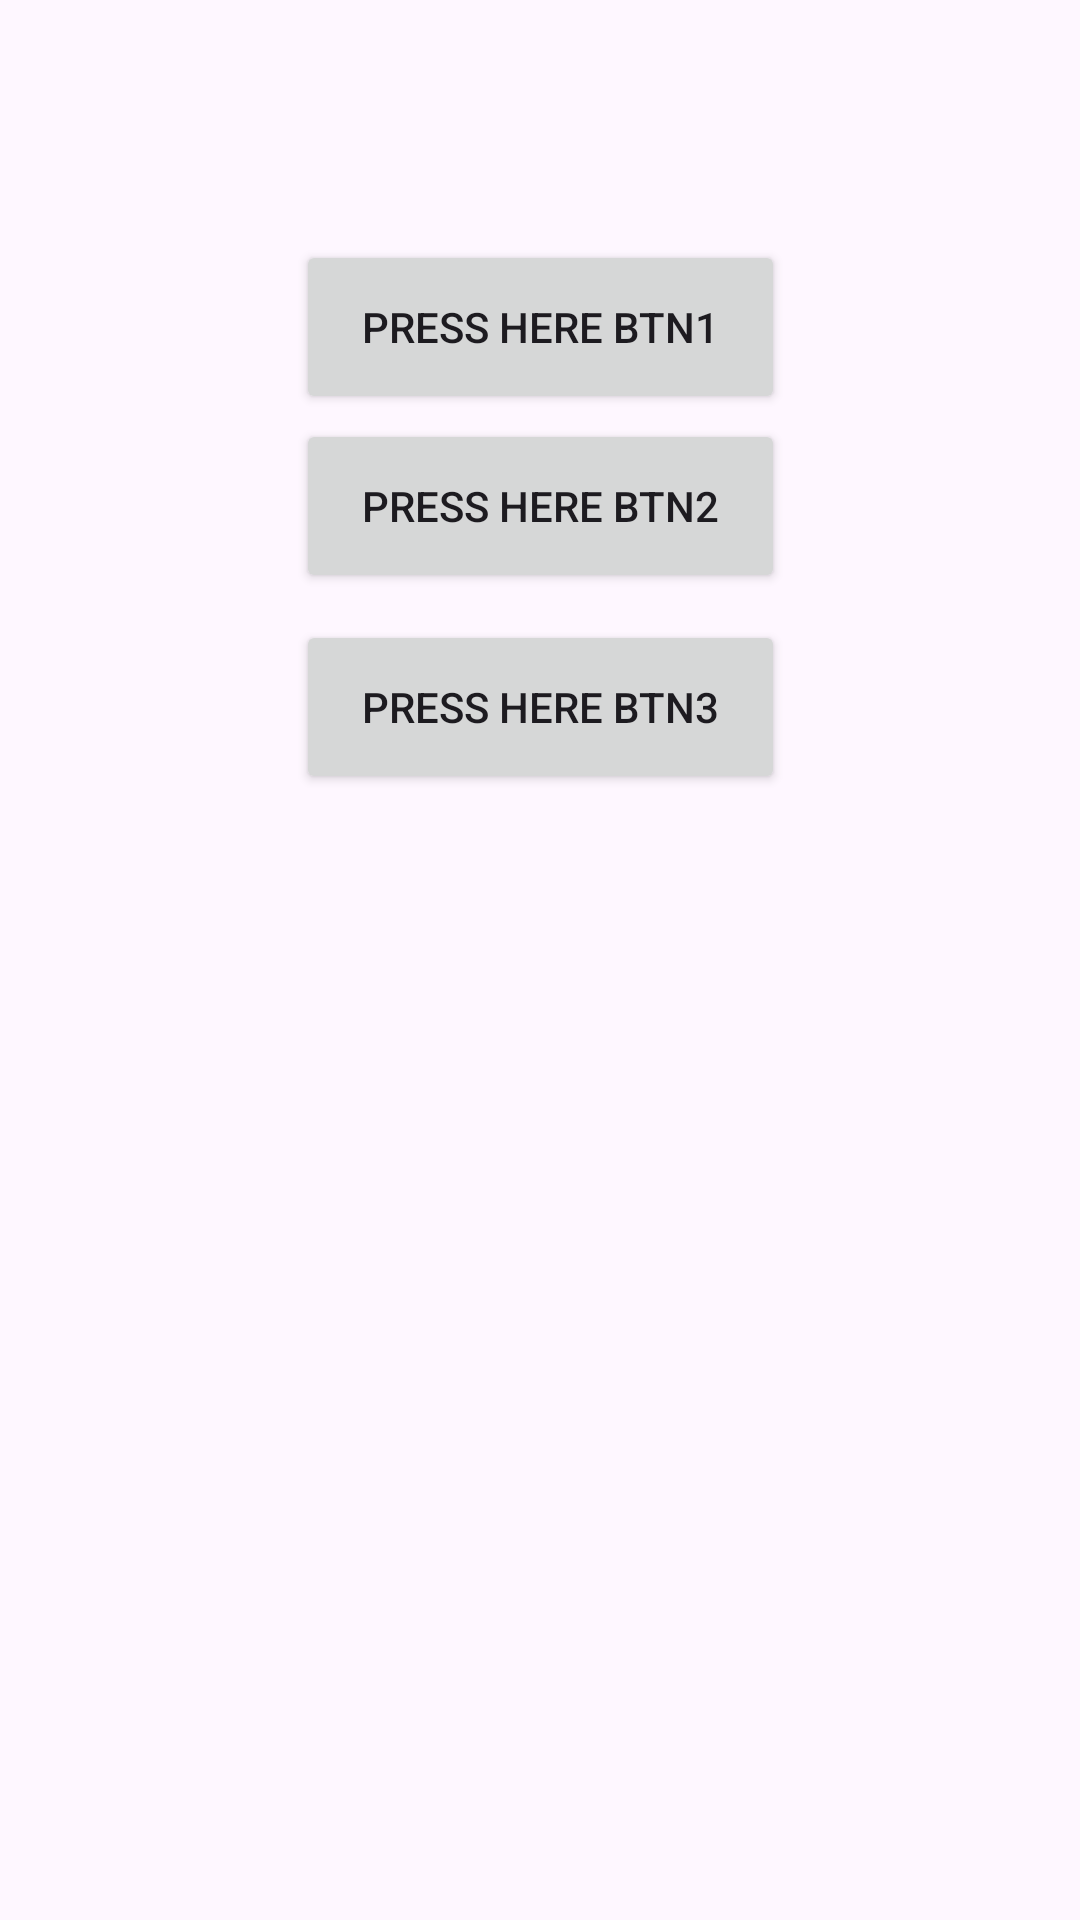

Android layout source for this screen:
<!-- AndroidManifest.xml: application theme Theme.YuvalsApp -->
<!-- res/layout/activity_main.xml -->
<?xml version="1.0" encoding="utf-8"?>
<androidx.constraintlayout.widget.ConstraintLayout xmlns:android="http://schemas.android.com/apk/res/android"
    xmlns:app="http://schemas.android.com/apk/res-auto"
    xmlns:tools="http://schemas.android.com/tools"
    android:id="@+id/main"
    android:layout_width="match_parent"
    android:layout_height="match_parent"
    tools:context=".MainActivity">


    <Button
        android:id="@+id/btn1"
        android:layout_width="163dp"
        android:layout_height="58dp"
        android:layout_marginTop="80dp"
        app:layout_constraintEnd_toEndOf="parent"
        app:layout_constraintStart_toStartOf="parent"
        android:text="press here btn1"
        app:layout_constraintTop_toTopOf="parent" />

    <Button
        android:id="@+id/btn2"
        android:layout_width="163dp"
        android:layout_height="58dp"
        android:text="press here btn2"
        app:layout_constraintBottom_toBottomOf="parent"
        app:layout_constraintEnd_toEndOf="parent"
        app:layout_constraintStart_toStartOf="parent"
        app:layout_constraintTop_toTopOf="parent"
        app:layout_constraintVertical_bias="0.24" />

    <Button
        android:id="@+id/btn3"
        android:layout_width="163dp"
        android:layout_height="58dp"
        android:text="press here btn3"
        app:layout_constraintBottom_toBottomOf="parent"
        app:layout_constraintEnd_toEndOf="parent"
        app:layout_constraintStart_toStartOf="parent"
        app:layout_constraintTop_toTopOf="parent"
        app:layout_constraintVertical_bias="0.355" />

</androidx.constraintlayout.widget.ConstraintLayout>
<!-- resources referenced by this layout -->
<resources>
  <style name="Theme.YuvalsApp" parent="Base.Theme.YuvalsApp" />
  <style name="Base.Theme.YuvalsApp" parent="Theme.Material3.DayNight.NoActionBar">
          
          
      </style>
</resources>
